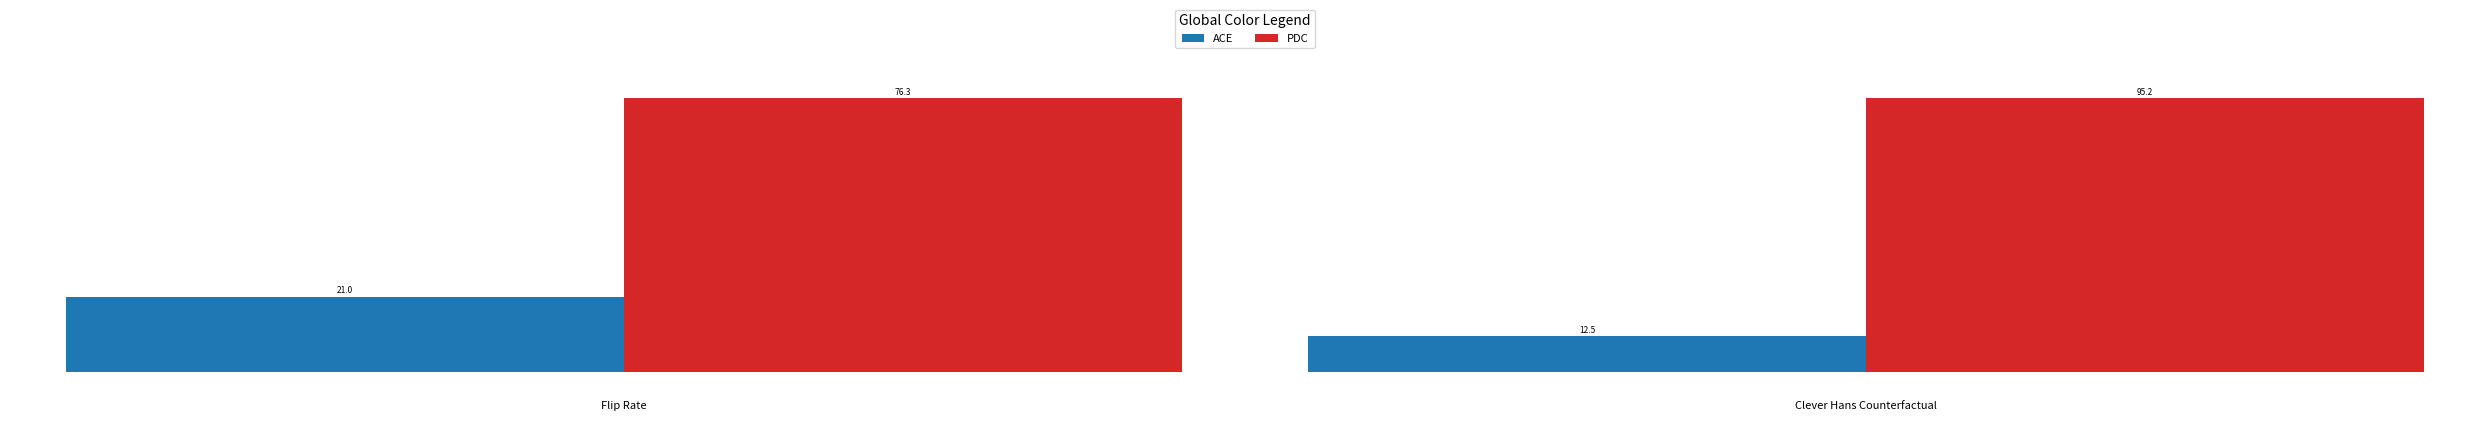

Generate this figure with matplotlib:
import matplotlib.pyplot as plt
import numpy as np


def create_bar_diagram(data, title, ax, colors):
    """
    Creates a bar diagram with the given data and title.
    Args:
        data: A 1D numpy array containing the data for the bar diagram.
        title: The title of the bar diagram.
        ax: The matplotlib axes object.
        colors: A list of colors for the bars.
    """
    x = np.arange(len(data))
    width = 1.0  # Make bars touch each other
    rects = ax.bar(x, data, width, color=colors)
    ax.bar_label(rects, fmt="%.1f", label_type="edge", fontsize=6, padding=1)
    ax.set_xticks([])  # Remove x-axis ticks
    ax.set_yticks([])
    for spine in ax.spines.values():
        spine.set_visible(False)

    # Add title below the plot
    ax.text(0.5, -0.1, title, transform=ax.transAxes, ha="center", va="top", fontsize=8)


# Example usage:
data = np.array(
    [
        [21.0, 76.3],
        [12.5, 95.2],
    ]
)
labels = ["ACE", "PDC"]
titles = ["Flip Rate", "Clever Hans Counterfactual"]
colors = ["#1f77b4", "#d62728"]

fig, axs = plt.subplots(1, data.shape[0], figsize=(25, 4))  # Reduced height from 6 to 4
plt.subplots_adjust(wspace=0.3, bottom=0.2)  # Adjusted bottom margin

for i in range(data.shape[0]):
    create_bar_diagram(data[i], titles[i], ax=axs[i], colors=colors)

# Add a global color legend
legend_elements = [
    plt.Rectangle((0, 0), 1, 1, facecolor=color, edgecolor="none") for color in colors
]
fig.legend(
    legend_elements,
    labels,
    loc="upper center",
    bbox_to_anchor=(0.5, 1.05),
    ncol=4,
    title="Global Color Legend",
    fontsize=8,
    title_fontsize=10,
)

plt.tight_layout()
plt.subplots_adjust(top=0.85)  # Adjust top margin for legend
plt.show()